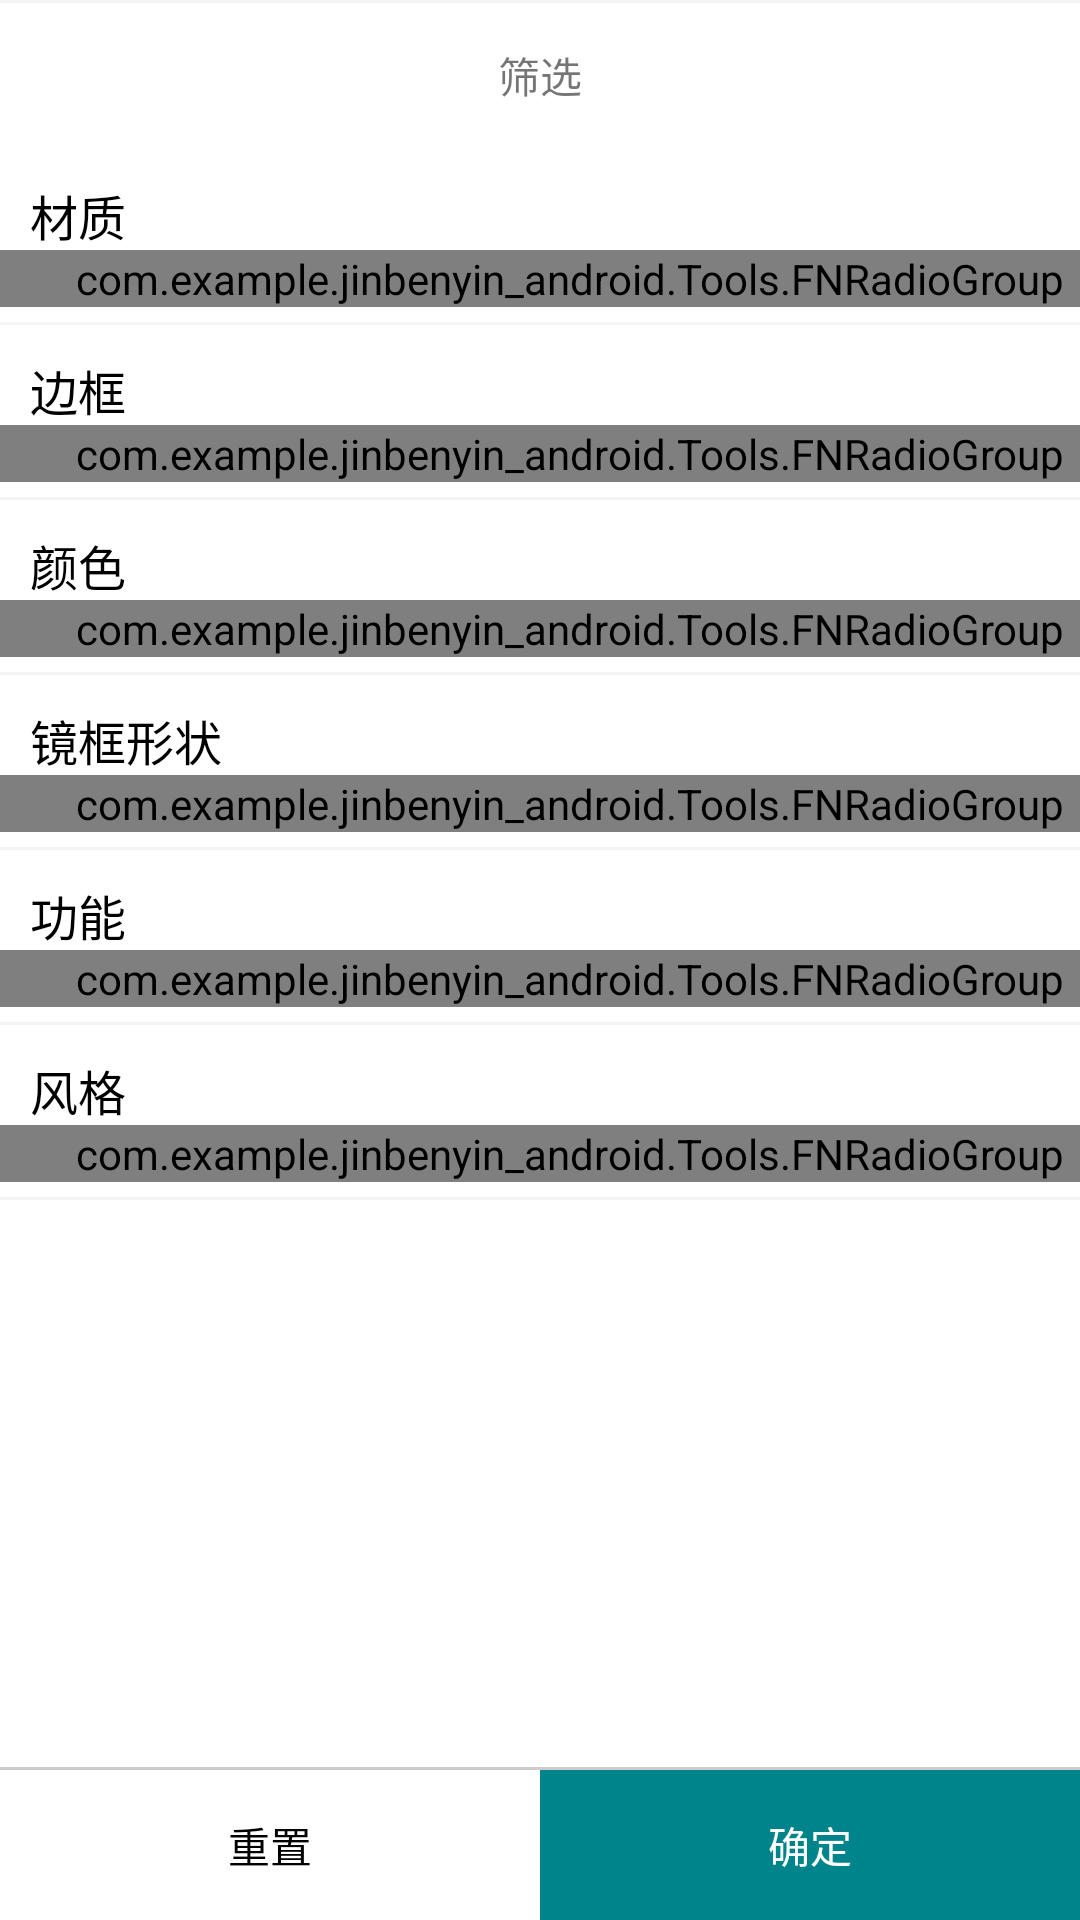

Android layout source for this screen:
<!-- AndroidManifest.xml: application theme AppTheme -->
<!-- res/layout/filter.xml -->
<?xml version="1.0" encoding="utf-8"?>
<RelativeLayout xmlns:android="http://schemas.android.com/apk/res/android"
    android:layout_width="match_parent"
    android:fitsSystemWindows="true"
    android:layout_height="match_parent"
    xmlns:app="http://schemas.android.com/apk/res-auto"
    android:background="@color/white"
    android:orientation="vertical">

    <RelativeLayout
        android:id="@+id/re"
        android:layout_width="match_parent"
        android:layout_height="50dp">


        <TextView
            android:layout_width="wrap_content"
            android:layout_height="wrap_content"
            android:layout_centerInParent="true"
            android:text="筛选"/>
    </RelativeLayout>

    <View
        android:layout_width="match_parent"
        android:layout_height="1dp"
        android:background="@color/def_bg"/>

    <ScrollView
        android:layout_above="@+id/lin"
        android:layout_below="@+id/re"
        android:layout_width="match_parent"
        android:layout_height="wrap_content">
        <LinearLayout
            android:orientation="vertical"
            android:layout_width="match_parent"
            android:layout_height="wrap_content">
            <LinearLayout
                android:id="@+id/ll_task_status"
                android:layout_width="match_parent"
                android:layout_height="wrap_content"
                android:orientation="vertical"
                >
                <TextView
                    android:layout_width="wrap_content"
                    android:layout_height="wrap_content"
                    android:layout_marginLeft="10dp"
                    android:layout_marginTop="10dp"
                    android:gravity="center"
                    android:textSize="16sp"
                    android:textColor="@color/BLAK"
                    android:drawablePadding="5dp"
                    android:text="材质"/>
                <com.example.jinbenyin_android.Tools.FNRadioGroup
                    android:id="@+id/catalog"
                    android:paddingLeft="20dp"
                    android:layout_width="match_parent"
                    app:childMarginTop="10dp"
                    app:childMarginRight="10dp"
                    android:layout_marginBottom="5dp"
                    android:clipChildren="true"
                    android:layout_height="wrap_content">
                </com.example.jinbenyin_android.Tools.FNRadioGroup>


                <View
                    android:layout_width="match_parent"
                    android:layout_height="1dp"
                    android:background="@color/def_bg"/>
            </LinearLayout>
            <LinearLayout

                android:layout_width="match_parent"
                android:layout_height="wrap_content"
                android:orientation="vertical"
                >
                <TextView
                    android:layout_width="wrap_content"
                    android:layout_height="wrap_content"
                    android:layout_marginLeft="10dp"
                    android:layout_marginTop="10dp"
                    android:gravity="center"
                    android:textSize="16sp"
                    android:textColor="@color/BLAK"
                    android:drawablePadding="5dp"
                    android:text="边框"/>

                <com.example.jinbenyin_android.Tools.FNRadioGroup
                    android:id="@+id/type"
                    android:paddingLeft="20dp"
                    android:layout_width="match_parent"
                    app:childMarginTop="10dp"
                    app:childMarginRight="10dp"
                    android:layout_marginBottom="5dp"
                    android:clipChildren="true"
                    android:layout_height="wrap_content">
                </com.example.jinbenyin_android.Tools.FNRadioGroup>

                <View
                    android:layout_width="match_parent"
                    android:layout_height="1dp"
                    android:background="@color/def_bg"/>
            </LinearLayout>
            <LinearLayout

                android:layout_width="match_parent"
                android:layout_height="wrap_content"
                android:orientation="vertical"
                >
                <TextView
                    android:layout_width="wrap_content"
                    android:layout_height="wrap_content"
                    android:layout_marginLeft="10dp"
                    android:layout_marginTop="10dp"
                    android:gravity="center"
                    android:drawablePadding="5dp"
                    android:textSize="16sp"
                    android:textColor="@color/BLAK"
                    android:text="颜色"/>

                <com.example.jinbenyin_android.Tools.FNRadioGroup
                    android:id="@+id/series"
                    android:paddingLeft="20dp"
                    android:layout_width="match_parent"
                    app:childMarginTop="10dp"
                    app:childMarginRight="10dp"
                    android:layout_marginBottom="5dp"
                    android:clipChildren="true"
                    android:layout_height="wrap_content">
                </com.example.jinbenyin_android.Tools.FNRadioGroup>

                <View
                    android:layout_width="match_parent"
                    android:layout_height="1dp"
                    android:background="@color/def_bg"/>
            </LinearLayout>
            <LinearLayout

                android:layout_width="match_parent"
                android:layout_height="wrap_content"
                android:orientation="vertical"
                >
                <TextView
                    android:layout_width="wrap_content"
                    android:layout_height="wrap_content"
                    android:layout_marginLeft="10dp"
                    android:layout_marginTop="10dp"
                    android:gravity="center"
                    android:drawablePadding="5dp"
                    android:textSize="16sp"
                    android:textColor="@color/BLAK"
                    android:text="镜框形状"/>

                <com.example.jinbenyin_android.Tools.FNRadioGroup
                    android:id="@+id/brand"
                    android:paddingLeft="20dp"
                    android:layout_width="match_parent"
                    app:childMarginTop="10dp"
                    app:childMarginRight="10dp"
                    android:layout_marginBottom="5dp"
                    android:clipChildren="true"
                    android:layout_height="wrap_content">
                </com.example.jinbenyin_android.Tools.FNRadioGroup>
                <View
                    android:layout_width="match_parent"
                    android:layout_height="1dp"
                    android:background="@color/def_bg"/>
            </LinearLayout>
            <LinearLayout

                android:layout_width="match_parent"
                android:layout_height="wrap_content"
                android:orientation="vertical"
                >
                <TextView
                    android:layout_width="wrap_content"
                    android:layout_height="wrap_content"
                    android:layout_marginLeft="10dp"
                    android:layout_marginTop="10dp"
                    android:gravity="center"
                    android:drawablePadding="5dp"
                    android:textSize="16sp"
                    android:textColor="@color/BLAK"
                    android:text="功能"/>

                <com.example.jinbenyin_android.Tools.FNRadioGroup
                    android:paddingLeft="20dp"
                    android:layout_width="match_parent"
                    app:childMarginTop="10dp"
                    app:childMarginRight="10dp"
                    android:layout_marginBottom="5dp"
                    android:clipChildren="true"
                    android:layout_height="wrap_content">
                </com.example.jinbenyin_android.Tools.FNRadioGroup>
                <View
                    android:layout_width="match_parent"
                    android:layout_height="1dp"
                    android:background="@color/def_bg"/>
            </LinearLayout>
            <LinearLayout

                android:layout_width="match_parent"
                android:layout_height="wrap_content"
                android:orientation="vertical"
                >
                <TextView
                    android:layout_width="wrap_content"
                    android:layout_height="wrap_content"
                    android:layout_marginLeft="10dp"
                    android:layout_marginTop="10dp"
                    android:gravity="center"
                    android:drawablePadding="5dp"
                    android:textSize="16sp"
                    android:textColor="@color/BLAK"
                    android:text="风格"/>

                <com.example.jinbenyin_android.Tools.FNRadioGroup

                    android:paddingLeft="20dp"
                    android:layout_width="match_parent"
                    app:childMarginTop="10dp"
                    app:childMarginRight="10dp"
                    android:layout_marginBottom="5dp"
                    android:clipChildren="true"
                    android:layout_height="wrap_content">
                </com.example.jinbenyin_android.Tools.FNRadioGroup>
                <View
                    android:layout_width="match_parent"
                    android:layout_height="1dp"
                    android:background="@color/def_bg"/>
            </LinearLayout>

        </LinearLayout>
    </ScrollView>

    <View
        android:layout_above="@+id/lin"
        android:layout_width="match_parent"
        android:layout_height="1dp"
        android:background="@color/line"
        />
    <LinearLayout
        android:id="@+id/lin"
        android:layout_alignParentBottom="true"
        android:layout_width="match_parent"
        android:layout_height="wrap_content"
        android:layout_gravity="bottom"
        android:background="@color/white"
        android:orientation="horizontal"
        >

        <Button
            android:background="@color/white"
            android:id="@+id/btn_reset"
            android:layout_width="wrap_content"
            android:layout_height="50dp"
            android:layout_weight="1"
            android:text="重置"
            android:textColor="@color/BLAK"/>

        <Button
            android:background="@color/colorPrimary"
            android:id="@+id/btn_confirm"
            android:layout_width="wrap_content"
            android:layout_height="50dp"
            android:layout_weight="1"
            android:textColor="@color/white"
            android:text="确定"
          />
    </LinearLayout>

</RelativeLayout>
<!-- resources referenced by this layout -->
<resources>
  <color name="BLAK">#000000</color>
  <color name="colorPrimary">#00848C</color>
  <color name="def_bg">#f4f4f4</color>
  <color name="line">#cccccc</color>
  <color name="white">#ffffff</color>
  <style name="AppTheme" parent="Theme.AppCompat.Light.DarkActionBar">
          
          <item name="colorPrimary">@color/colorPrimary</item>
          <item name="colorPrimaryDark">@color/colorPrimaryDark</item>
          <item name="colorAccent">@color/colorAccent</item>
      </style>
  <color name="colorPrimaryDark">#00848C</color>
  <color name="colorAccent">#D81B60</color>
</resources>
